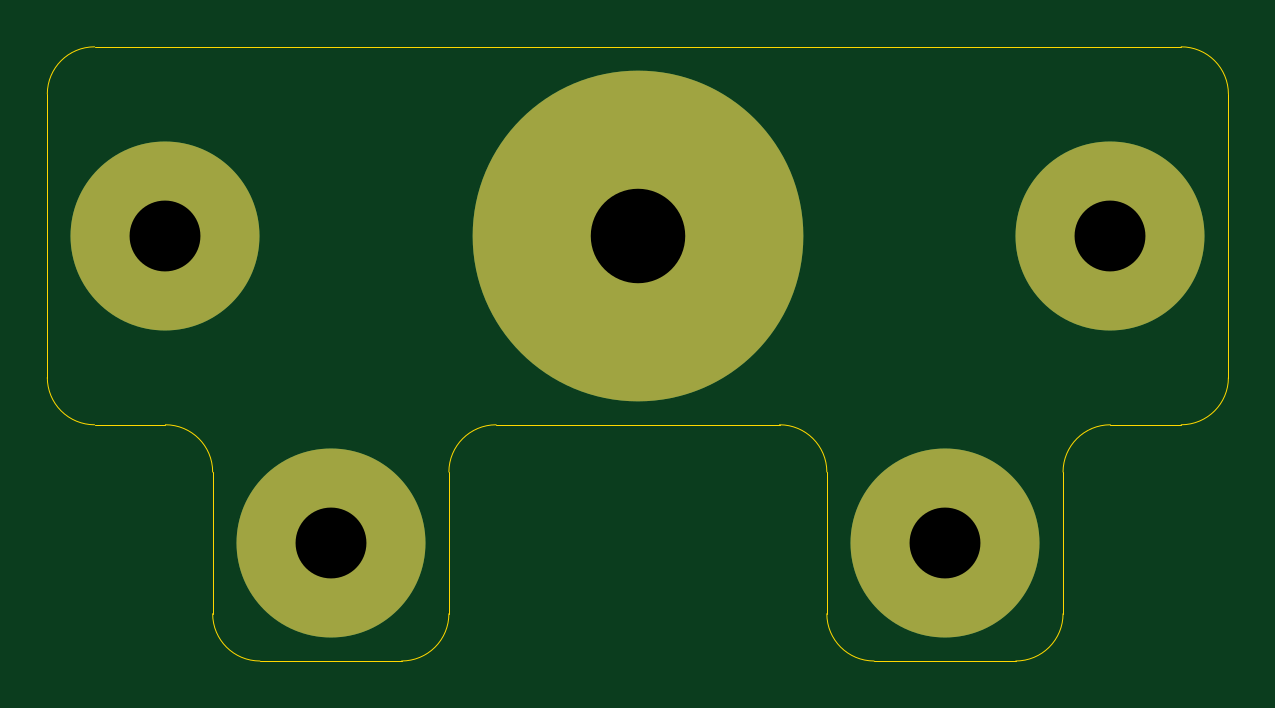
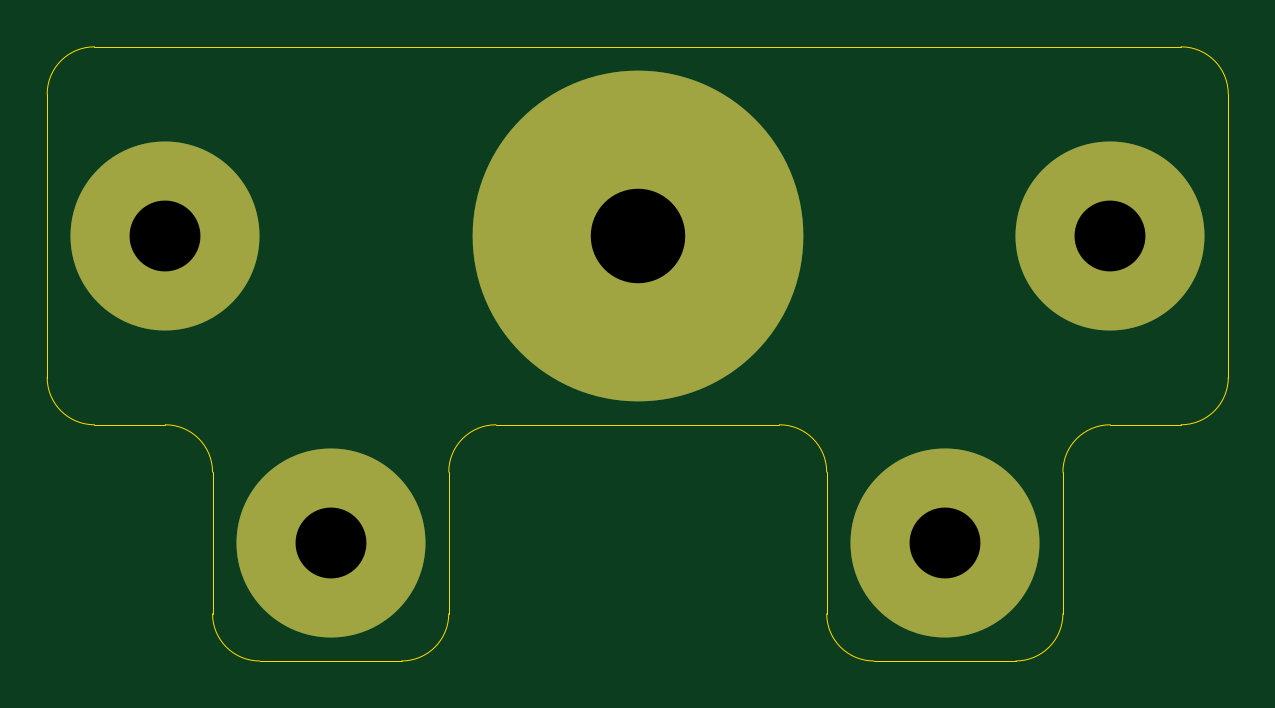
Circuit board: 11 layer files. Board 50.0 x 26.0 mm.
- bottom_copper: top-B_Cu.gbl (786 bytes)
- bottom_mask: top-B_Mask.gbs (687 bytes)
- paste: top-B_Paste.gbp (498 bytes)
- bottom_silk: top-B_SilkS.gbo (690 bytes)
- outline: top-Edge_Cuts.gm1 (2080 bytes)
- top_copper: top-F_Cu.gtl (786 bytes)
- top_mask: top-F_Mask.gts (687 bytes)
- paste: top-F_Paste.gtp (498 bytes)
- top_silk: top-F_SilkS.gto (690 bytes)
- drill: top-NPTH.drl (288 bytes)
- drill: top-PTH.drl (378 bytes)

=== bottom_copper: top-B_Cu.gbl ===
G04 #@! TF.GenerationSoftware,KiCad,Pcbnew,5.1.9+dfsg1-1*
G04 #@! TF.CreationDate,2023-01-27T15:45:28+09:00*
G04 #@! TF.ProjectId,top,746f702e-6b69-4636-9164-5f7063625858,rev?*
G04 #@! TF.SameCoordinates,Original*
G04 #@! TF.FileFunction,Copper,L4,Bot*
G04 #@! TF.FilePolarity,Positive*
%FSLAX46Y46*%
G04 Gerber Fmt 4.6, Leading zero omitted, Abs format (unit mm)*
G04 Created by KiCad (PCBNEW 5.1.9+dfsg1-1) date 2023-01-27 15:45:28*
%MOMM*%
%LPD*%
G01*
G04 APERTURE LIST*
G04 #@! TA.AperFunction,ComponentPad*
%ADD10C,8.000000*%
G04 #@! TD*
G04 #@! TA.AperFunction,ComponentPad*
%ADD11C,14.000000*%
G04 #@! TD*
G04 APERTURE END LIST*
D10*
X117000000Y-113000000D03*
X110000000Y-100000000D03*
X150000000Y-100000000D03*
D11*
X130000000Y-100000000D03*
D10*
X143000000Y-113000000D03*
M02*

=== bottom_mask: top-B_Mask.gbs ===
G04 #@! TF.GenerationSoftware,KiCad,Pcbnew,5.1.9+dfsg1-1*
G04 #@! TF.CreationDate,2023-01-27T15:45:28+09:00*
G04 #@! TF.ProjectId,top,746f702e-6b69-4636-9164-5f7063625858,rev?*
G04 #@! TF.SameCoordinates,Original*
G04 #@! TF.FileFunction,Soldermask,Bot*
G04 #@! TF.FilePolarity,Negative*
%FSLAX46Y46*%
G04 Gerber Fmt 4.6, Leading zero omitted, Abs format (unit mm)*
G04 Created by KiCad (PCBNEW 5.1.9+dfsg1-1) date 2023-01-27 15:45:28*
%MOMM*%
%LPD*%
G01*
G04 APERTURE LIST*
%ADD10C,8.000000*%
%ADD11C,14.000000*%
G04 APERTURE END LIST*
D10*
X117000000Y-113000000D03*
X110000000Y-100000000D03*
X150000000Y-100000000D03*
D11*
X130000000Y-100000000D03*
D10*
X143000000Y-113000000D03*
M02*

=== paste: top-B_Paste.gbp ===
G04 #@! TF.GenerationSoftware,KiCad,Pcbnew,5.1.9+dfsg1-1*
G04 #@! TF.CreationDate,2023-01-27T15:45:28+09:00*
G04 #@! TF.ProjectId,top,746f702e-6b69-4636-9164-5f7063625858,rev?*
G04 #@! TF.SameCoordinates,Original*
G04 #@! TF.FileFunction,Paste,Bot*
G04 #@! TF.FilePolarity,Positive*
%FSLAX46Y46*%
G04 Gerber Fmt 4.6, Leading zero omitted, Abs format (unit mm)*
G04 Created by KiCad (PCBNEW 5.1.9+dfsg1-1) date 2023-01-27 15:45:28*
%MOMM*%
%LPD*%
G01*
G04 APERTURE LIST*
G04 APERTURE END LIST*
M02*

=== bottom_silk: top-B_SilkS.gbo ===
G04 #@! TF.GenerationSoftware,KiCad,Pcbnew,5.1.9+dfsg1-1*
G04 #@! TF.CreationDate,2023-01-27T15:45:28+09:00*
G04 #@! TF.ProjectId,top,746f702e-6b69-4636-9164-5f7063625858,rev?*
G04 #@! TF.SameCoordinates,Original*
G04 #@! TF.FileFunction,Legend,Bot*
G04 #@! TF.FilePolarity,Positive*
%FSLAX46Y46*%
G04 Gerber Fmt 4.6, Leading zero omitted, Abs format (unit mm)*
G04 Created by KiCad (PCBNEW 5.1.9+dfsg1-1) date 2023-01-27 15:45:28*
%MOMM*%
%LPD*%
G01*
G04 APERTURE LIST*
%ADD10C,8.000000*%
%ADD11C,14.000000*%
G04 APERTURE END LIST*
%LPC*%
D10*
X117000000Y-113000000D03*
X110000000Y-100000000D03*
X150000000Y-100000000D03*
D11*
X130000000Y-100000000D03*
D10*
X143000000Y-113000000D03*
M02*

=== outline: top-Edge_Cuts.gm1 ===
G04 #@! TF.GenerationSoftware,KiCad,Pcbnew,5.1.9+dfsg1-1*
G04 #@! TF.CreationDate,2023-01-27T15:45:28+09:00*
G04 #@! TF.ProjectId,top,746f702e-6b69-4636-9164-5f7063625858,rev?*
G04 #@! TF.SameCoordinates,Original*
G04 #@! TF.FileFunction,Profile,NP*
%FSLAX46Y46*%
G04 Gerber Fmt 4.6, Leading zero omitted, Abs format (unit mm)*
G04 Created by KiCad (PCBNEW 5.1.9+dfsg1-1) date 2023-01-27 15:45:28*
%MOMM*%
%LPD*%
G01*
G04 APERTURE LIST*
G04 #@! TA.AperFunction,Profile*
%ADD10C,0.050000*%
G04 #@! TD*
G04 APERTURE END LIST*
D10*
X138000000Y-116000000D02*
X138000000Y-110000000D01*
X122000000Y-116000000D02*
X122000000Y-110000000D01*
X140000000Y-118000000D02*
X146000000Y-118000000D01*
X114000000Y-118000000D02*
X120000000Y-118000000D01*
X136000000Y-108000000D02*
G75*
G02*
X138000000Y-110000000I0J-2000000D01*
G01*
X122000000Y-110000000D02*
G75*
G02*
X124000000Y-108000000I2000000J0D01*
G01*
X140000000Y-118000000D02*
G75*
G02*
X138000000Y-116000000I0J2000000D01*
G01*
X122000000Y-116000000D02*
G75*
G02*
X120000000Y-118000000I-2000000J0D01*
G01*
X124000000Y-108000000D02*
X136000000Y-108000000D01*
X148000000Y-116000000D02*
G75*
G02*
X146000000Y-118000000I-2000000J0D01*
G01*
X114000000Y-118000000D02*
G75*
G02*
X112000000Y-116000000I0J2000000D01*
G01*
X148000000Y-110000000D02*
G75*
G02*
X150000000Y-108000000I2000000J0D01*
G01*
X110000000Y-108000000D02*
G75*
G02*
X112000000Y-110000000I0J-2000000D01*
G01*
X112000000Y-110000000D02*
X112000000Y-116000000D01*
X150000000Y-108000000D02*
X153000000Y-108000000D01*
X148000000Y-116000000D02*
X148000000Y-110000000D01*
X107000000Y-108000000D02*
X110000000Y-108000000D01*
X155000000Y-94000000D02*
X155000000Y-106000000D01*
X105000000Y-106000000D02*
X105000000Y-94000000D01*
X155000000Y-106000000D02*
G75*
G02*
X153000000Y-108000000I-2000000J0D01*
G01*
X107000000Y-108000000D02*
G75*
G02*
X105000000Y-106000000I0J2000000D01*
G01*
X107000000Y-92000000D02*
X153000000Y-92000000D01*
X153000000Y-92000000D02*
G75*
G02*
X155000000Y-94000000I0J-2000000D01*
G01*
X105000000Y-94000000D02*
G75*
G02*
X107000000Y-92000000I2000000J0D01*
G01*
M02*

=== top_copper: top-F_Cu.gtl ===
G04 #@! TF.GenerationSoftware,KiCad,Pcbnew,5.1.9+dfsg1-1*
G04 #@! TF.CreationDate,2023-01-27T15:45:28+09:00*
G04 #@! TF.ProjectId,top,746f702e-6b69-4636-9164-5f7063625858,rev?*
G04 #@! TF.SameCoordinates,Original*
G04 #@! TF.FileFunction,Copper,L1,Top*
G04 #@! TF.FilePolarity,Positive*
%FSLAX46Y46*%
G04 Gerber Fmt 4.6, Leading zero omitted, Abs format (unit mm)*
G04 Created by KiCad (PCBNEW 5.1.9+dfsg1-1) date 2023-01-27 15:45:28*
%MOMM*%
%LPD*%
G01*
G04 APERTURE LIST*
G04 #@! TA.AperFunction,ComponentPad*
%ADD10C,8.000000*%
G04 #@! TD*
G04 #@! TA.AperFunction,ComponentPad*
%ADD11C,14.000000*%
G04 #@! TD*
G04 APERTURE END LIST*
D10*
X117000000Y-113000000D03*
X110000000Y-100000000D03*
X150000000Y-100000000D03*
D11*
X130000000Y-100000000D03*
D10*
X143000000Y-113000000D03*
M02*

=== top_mask: top-F_Mask.gts ===
G04 #@! TF.GenerationSoftware,KiCad,Pcbnew,5.1.9+dfsg1-1*
G04 #@! TF.CreationDate,2023-01-27T15:45:28+09:00*
G04 #@! TF.ProjectId,top,746f702e-6b69-4636-9164-5f7063625858,rev?*
G04 #@! TF.SameCoordinates,Original*
G04 #@! TF.FileFunction,Soldermask,Top*
G04 #@! TF.FilePolarity,Negative*
%FSLAX46Y46*%
G04 Gerber Fmt 4.6, Leading zero omitted, Abs format (unit mm)*
G04 Created by KiCad (PCBNEW 5.1.9+dfsg1-1) date 2023-01-27 15:45:28*
%MOMM*%
%LPD*%
G01*
G04 APERTURE LIST*
%ADD10C,8.000000*%
%ADD11C,14.000000*%
G04 APERTURE END LIST*
D10*
X117000000Y-113000000D03*
X110000000Y-100000000D03*
X150000000Y-100000000D03*
D11*
X130000000Y-100000000D03*
D10*
X143000000Y-113000000D03*
M02*

=== paste: top-F_Paste.gtp ===
G04 #@! TF.GenerationSoftware,KiCad,Pcbnew,5.1.9+dfsg1-1*
G04 #@! TF.CreationDate,2023-01-27T15:45:28+09:00*
G04 #@! TF.ProjectId,top,746f702e-6b69-4636-9164-5f7063625858,rev?*
G04 #@! TF.SameCoordinates,Original*
G04 #@! TF.FileFunction,Paste,Top*
G04 #@! TF.FilePolarity,Positive*
%FSLAX46Y46*%
G04 Gerber Fmt 4.6, Leading zero omitted, Abs format (unit mm)*
G04 Created by KiCad (PCBNEW 5.1.9+dfsg1-1) date 2023-01-27 15:45:28*
%MOMM*%
%LPD*%
G01*
G04 APERTURE LIST*
G04 APERTURE END LIST*
M02*

=== top_silk: top-F_SilkS.gto ===
G04 #@! TF.GenerationSoftware,KiCad,Pcbnew,5.1.9+dfsg1-1*
G04 #@! TF.CreationDate,2023-01-27T15:45:28+09:00*
G04 #@! TF.ProjectId,top,746f702e-6b69-4636-9164-5f7063625858,rev?*
G04 #@! TF.SameCoordinates,Original*
G04 #@! TF.FileFunction,Legend,Top*
G04 #@! TF.FilePolarity,Positive*
%FSLAX46Y46*%
G04 Gerber Fmt 4.6, Leading zero omitted, Abs format (unit mm)*
G04 Created by KiCad (PCBNEW 5.1.9+dfsg1-1) date 2023-01-27 15:45:28*
%MOMM*%
%LPD*%
G01*
G04 APERTURE LIST*
%ADD10C,8.000000*%
%ADD11C,14.000000*%
G04 APERTURE END LIST*
%LPC*%
D10*
X117000000Y-113000000D03*
X110000000Y-100000000D03*
X150000000Y-100000000D03*
D11*
X130000000Y-100000000D03*
D10*
X143000000Y-113000000D03*
M02*

=== drill: top-NPTH.drl ===
M48
; DRILL file {KiCad 5.1.9+dfsg1-1} date Fri Jan 27 15:45:30 2023
; FORMAT={-:-/ absolute / metric / decimal}
; #@! TF.CreationDate,2023-01-27T15:45:30+09:00
; #@! TF.GenerationSoftware,Kicad,Pcbnew,5.1.9+dfsg1-1
; #@! TF.FileFunction,NonPlated,1,4,NPTH
FMAT,2
METRIC
%
G90
G05
T0
M30

=== drill: top-PTH.drl ===
M48
; DRILL file {KiCad 5.1.9+dfsg1-1} date Fri Jan 27 15:45:30 2023
; FORMAT={-:-/ absolute / metric / decimal}
; #@! TF.CreationDate,2023-01-27T15:45:30+09:00
; #@! TF.GenerationSoftware,Kicad,Pcbnew,5.1.9+dfsg1-1
; #@! TF.FileFunction,Plated,1,4,PTH
FMAT,2
METRIC
T1C3.000
T2C4.000
%
G90
G05
T1
X110.0Y-100.0
X117.0Y-113.0
X143.0Y-113.0
X150.0Y-100.0
T2
X130.0Y-100.0
T0
M30

